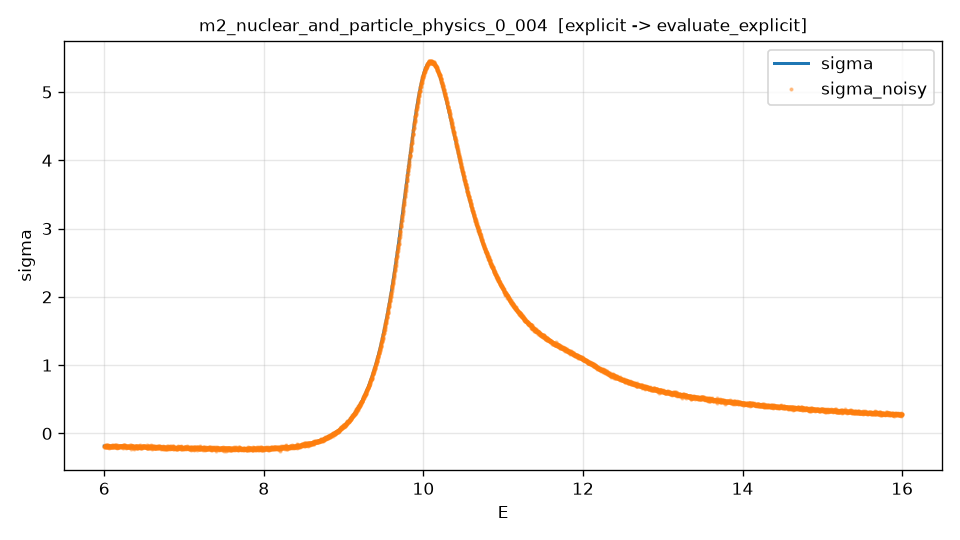

Values plotted in this chart, from the file beside it:
E, sigma, sigma_noisy
6.000000000000000000e+00, -1.856205382274684346e-01, -1.921384497535853220e-01
6.002000400080016007e+00, -1.856641518963400017e-01, -1.874113248195977688e-01
6.004000800160032014e+00, -1.857078046327928222e-01, -1.690705647188808503e-01
6.006001200240048021e+00, -1.857514963815835030e-01, -1.791600188832609408e-01
6.008001600320064028e+00, -1.857952270875599110e-01, -2.022092000334063666e-01
6.010002000400080036e+00, -1.858389966956588979e-01, -1.858910293373782219e-01
6.012002400480096043e+00, -1.858828051509037460e-01, -1.921174425607876934e-01
6.014002800560112050e+00, -1.859266523984019759e-01, -1.844403371658817070e-01
6.016003200640128057e+00, -1.859705383833425152e-01, -2.020524162252063938e-01
6.018003600720144064e+00, -1.860144630509940056e-01, -1.835967442822254991e-01
6.020004000800160071e+00, -1.860584263467017219e-01, -1.837046171593271771e-01
6.022004400880176078e+00, -1.861024282158858512e-01, -1.703461679015712271e-01
6.024004800960192085e+00, -1.861464686040390781e-01, -1.829800184393200468e-01
6.026005201040208092e+00, -1.861905474567236984e-01, -1.810850808397472811e-01
6.028005601120224100e+00, -1.862346647195701199e-01, -2.011658315692124444e-01
6.030006001200240107e+00, -1.862788203382738927e-01, -1.637515290910336319e-01
6.032006401280256114e+00, -1.863230142585940441e-01, -2.054794698381770535e-01
6.034006801360272121e+00, -1.863672464263502471e-01, -1.753492278681254013e-01
6.036007201440288128e+00, -1.864115167874208778e-01, -1.897105575261593680e-01
6.038007601520304135e+00, -1.864558252877407396e-01, -1.952622904670187065e-01
6.040008001600320142e+00, -1.865001718732985925e-01, -1.930630219825889005e-01
6.042008401680336149e+00, -1.865445564901353770e-01, -1.932647032967219347e-01
6.044008801760352156e+00, -1.865889790843413276e-01, -1.827870881618514076e-01
6.046009201840368164e+00, -1.866334396020545849e-01, -1.877340265548350928e-01
6.048009601920384171e+00, -1.866779379894583091e-01, -1.718522263591197308e-01
6.050010002000400178e+00, -1.867224741927786813e-01, -2.050185144272321791e-01
6.052010402080416185e+00, -1.867670481582829334e-01, -1.867978578049414307e-01
6.054010802160432192e+00, -1.868116598322769051e-01, -1.957322177154928178e-01
6.056011202240448199e+00, -1.868563091611029625e-01, -1.790975906865223677e-01
6.058011602320464206e+00, -1.869009960911379720e-01, -2.080815965129886591e-01
6.060012002400480213e+00, -1.869457205687908852e-01, -1.903826640697856842e-01
6.062012402480496220e+00, -1.869904825405009352e-01, -1.848887532671399103e-01
6.064012802560512228e+00, -1.870352819527351107e-01, -2.018779677926986205e-01
6.066013202640528235e+00, -1.870801187519863240e-01, -1.772279629234044529e-01
6.068013602720544242e+00, -1.871249928847712740e-01, -1.853378585935873124e-01
6.070014002800560249e+00, -1.871699042976281979e-01, -1.771013365905573511e-01
6.072014402880576256e+00, -1.872148529371147618e-01, -1.776230043503696510e-01
6.074014802960592263e+00, -1.872598387498062567e-01, -1.970583844135530283e-01
6.076015203040608270e+00, -1.873048616822929613e-01, -1.952828192611883451e-01
6.078015603120624277e+00, -1.873499216811788659e-01, -1.893832465388979036e-01
6.080016003200640284e+00, -1.873950186930785633e-01, -1.799154214334472146e-01
6.082016403280656291e+00, -1.874401526646162774e-01, -1.789304797548608439e-01
6.084016803360672299e+00, -1.874853235424228659e-01, -1.945821722495097161e-01
6.086017203440688306e+00, -1.875305312731344876e-01, -1.936025031256878026e-01
6.088017603520704313e+00, -1.875757758033901323e-01, -1.955540049550554271e-01
6.090018003600720320e+00, -1.876210570798295119e-01, -1.934634393714029788e-01
6.092018403680736327e+00, -1.876663750490916160e-01, -1.900456088247388653e-01
6.094018803760752334e+00, -1.877117296578117434e-01, -1.890298801347143898e-01
6.096019203840768341e+00, -1.877571208526204738e-01, -1.671759761676433476e-01
6.098019603920784348e+00, -1.878025485801410599e-01, -1.928665851780053675e-01
6.100020004000800355e+00, -1.878480127869874561e-01, -1.907352564572796783e-01
6.102020404080816363e+00, -1.878935134197625145e-01, -1.833077361288222296e-01
6.104020804160832370e+00, -1.879390504250558203e-01, -1.974697910807550749e-01
6.106021204240848377e+00, -1.879846237494417760e-01, -1.916708952406658839e-01
6.108021604320864384e+00, -1.880302333394777703e-01, -1.878970485278676494e-01
6.110022004400880391e+00, -1.880758791417017073e-01, -1.803344196715290504e-01
6.112022404480896398e+00, -1.881215611026307022e-01, -2.012817096900982594e-01
6.114022804560912405e+00, -1.881672791687584168e-01, -1.744525845958881938e-01
6.116023204640928412e+00, -1.882130332865536992e-01, -1.917376069455697385e-01
6.118023604720944419e+00, -1.882588234024583917e-01, -1.865646591914221497e-01
... 4,940 more rows
